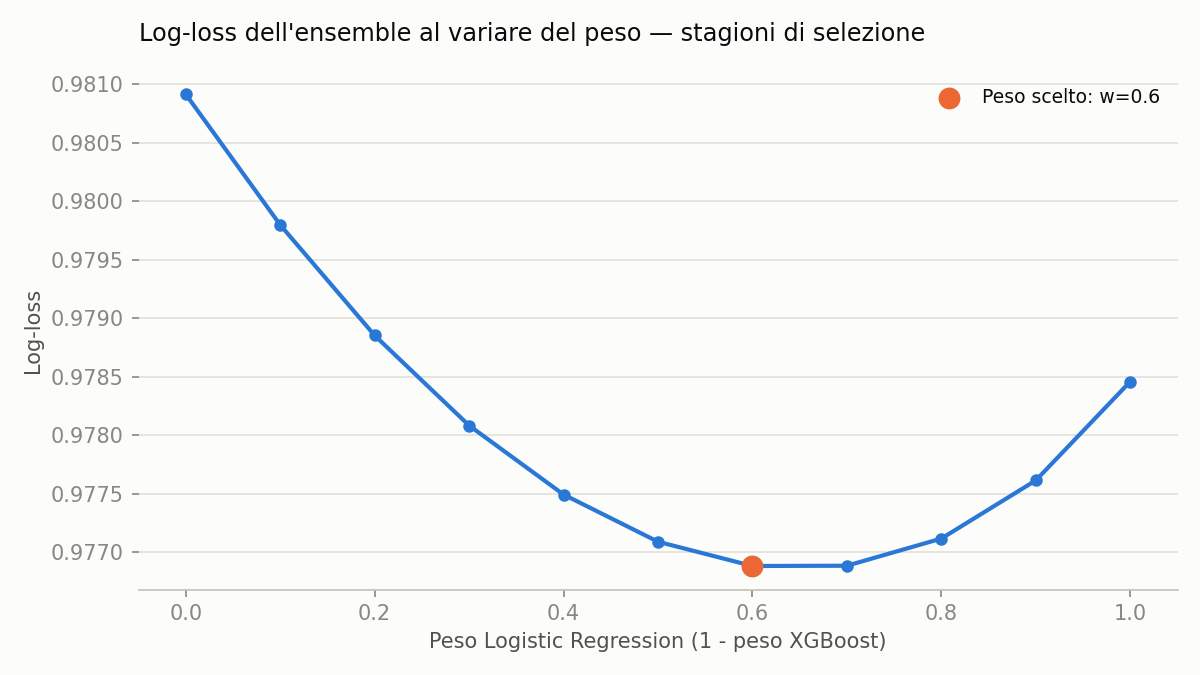

The file beside this chart, header and first rows:
w_logreg, accuracy, log_loss, brier
0.0, 0.5384, 0.9809, 0.5841
0.1, 0.5382, 0.9798, 0.5834
0.2, 0.5371, 0.9789, 0.5828
0.3, 0.5371, 0.9781, 0.5823
0.4, 0.5371, 0.9775, 0.5819
0.5, 0.5389, 0.9771, 0.5817
0.6, 0.5392, 0.9769, 0.5815
0.7, 0.54, 0.9769, 0.5815
0.8, 0.5382, 0.9771, 0.5815
0.9, 0.5397, 0.9776, 0.5817
1.0, 0.5395, 0.9785, 0.582
